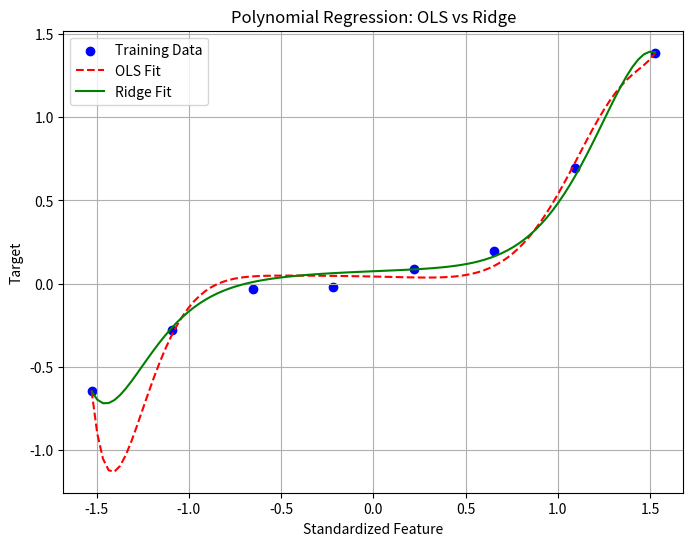

The matplotlib source for this figure:
import matplotlib.pyplot as plt
import numpy as np

# 原始目标函数
def g(x):
    return 0.1 * (x ** 3 + x ** 2 + x)

# 生成训练数据
train_x = np.linspace(-2, 2, 8)
train_y = g(train_x) + np.random.randn(train_x.size) * 0.05

# 测试用的 x 轴
x = np.linspace(-2, 2, 100)

# 数据标准化
mu = train_x.mean()
sigma = train_x.std()


def standardize(x):
    """标准化函数"""
    return (x - mu) / sigma


# 构造多项式设计矩阵
def to_matrix(x, degree=10):
    """
    将输入数据 x 转换为多项式设计矩阵
    :param x: 输入数据
    :param degree: 多项式的最高阶
    :return: 多项式设计矩阵
    """
    return np.vstack([x ** i for i in range(degree + 1)]).T


# 计算预测值
def f(x, theta):
    """线性模型预测函数"""
    return np.dot(x, theta)


# 计算均方误差
def E(x, y, theta):
    """均方误差函数"""
    return 0.5 * np.sum((y - f(x, theta)) ** 2)


# 梯度下降优化函数
def gradient_descent(X, y, theta, eta, lambda_=0, tol=1e-6):
    """
    使用梯度下降法优化参数
    :param X: 设计矩阵
    :param y: 目标值
    :param theta: 参数向量
    :param eta: 学习率
    :param lambda_: 正则化系数（默认为 0，表示普通最小二乘法）
    :param tol: 收敛阈值
    :return: 优化后的参数
    """
    diff = 1
    error = E(X, y, theta)
    while diff > tol:
        # 正则化项梯度（不对偏置项进行正则化）
        reg_term = lambda_ * np.hstack([0, theta[1:]])
        # 梯度更新
        theta = theta - eta * (np.dot(f(X, theta) - y, X) + reg_term)
        # 计算误差变化
        current_error = E(X, y, theta)
        diff = error - current_error
        error = current_error
    return theta


# 数据标准化和设计矩阵构造
train_z = standardize(train_x)
X = to_matrix(train_z)

# 初始参数
initial_theta = np.random.randn(X.shape[1])

# 超参数
ETA = 1e-4  # 学习率
LAMBDA = 1  # 正则化系数

# 普通最小二乘法（OLS）
theta_ols = gradient_descent(X, train_y, initial_theta, ETA)

# 带正则化的最小二乘法（Ridge Regression）
theta_ridge = gradient_descent(X, train_y, initial_theta, ETA, lambda_=LAMBDA)

# 绘制结果
plt.figure(figsize=(8, 6))
plt.scatter(train_z, train_y, label="Training Data", color="blue", marker="o")
z = standardize(x)  # 测试数据标准化
plt.plot(z, f(to_matrix(z), theta_ols), linestyle="dashed", label="OLS Fit", color="red")
plt.plot(z, f(to_matrix(z), theta_ridge), label="Ridge Fit", color="green")
plt.xlabel("Standardized Feature")
plt.ylabel("Target")
plt.title("Polynomial Regression: OLS vs Ridge")
plt.legend()
plt.grid()
plt.show()
